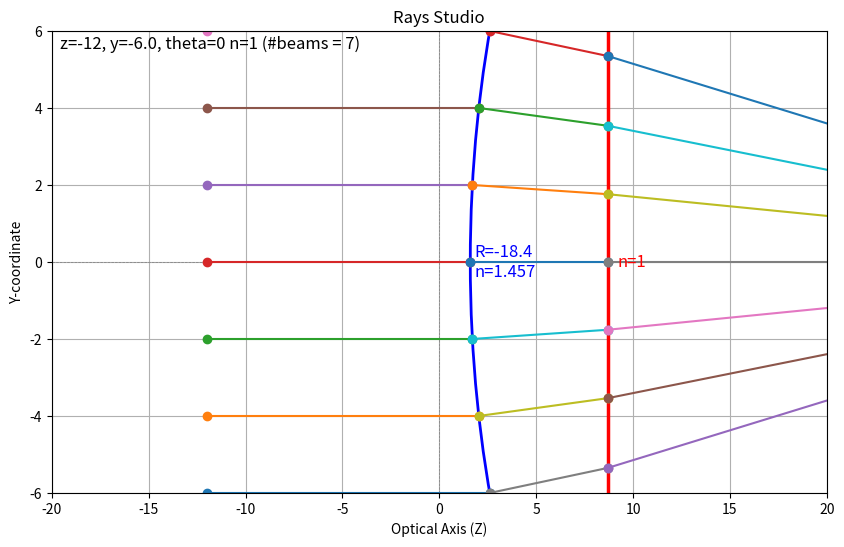

Write Python code to recreate this figure.
import copy
import sys

import numpy
import numpy as np
import matplotlib.pyplot as plt
from matplotlib.patches import Arc

# ------------------
# TODO: Questions
# ------------------
# 1. Do we need to implement it as ABCD formalism?
# 3. Why doesn't my thick len focus to the exact point?
# 4. Why when using R_c=1 and R_c=0.5, the y,z does not hit the curved surface line?
# ------------------

class Ray:

    def __init__(self, z, y, theta, n, num_of_beams=None, beams_delta_y=None):

        self.num_of_beams = num_of_beams
        self.beams_delta_y = beams_delta_y

        if num_of_beams is not None:
            self.set_beams(z, y, theta, n, num_of_beams, beams_delta_y)
        else:
            self.z = np.array(z)
            self.y = np.array(y)
            self.theta = np.array(theta)
            self.n = np.array(n)

        return

    def set_beams(self, z, y, theta, n, num_of_beams, beams_delta_y):
        self.z = np.full(self.num_of_beams, z)
        if num_of_beams == 1:
            self.y = np.array([y])
        else:
            half = np.floor(num_of_beams/2) * beams_delta_y
            self.y = np.arange(start=y-half, stop=y+half+self.beams_delta_y, step=self.beams_delta_y)
        self.theta = np.full(self.num_of_beams, theta)
        self.n = np.full(self.num_of_beams, n)

    def __str__(self):
        return f'z={self.z[0]}, y={self.y[0]}, theta={self.theta[0]} n={self.n[0]} (#beams = {self.num_of_beams})'


class Surface:

    def __init__(self, z, n):
        self.z = z
        self.n = n
        pass

    def propagate(self, ray):
        # TODO: implement
        pass

class FlatSurface(Surface):

    def __init__(self, z_s, n_s):
        """
        z_s - the position of the surface along the optical axis (assuming it's orthogonal to the optical axis)
        n_s - the index of refraction after the surface
        """
        super().__init__(z_s, n_s)
        pass

    def draw(self):
        # Draw a vertical line and add a label near the vertical line with index of refraction
        plt.axvline(x=self.z, color='red', linewidth=2.5, linestyle='-')
        plt.text(self.z+0.5, 0, f'n={self.n}', color='red', fontsize=12, verticalalignment='center', horizontalalignment='left')
        pass

    def propagate(self, ray):
        """
        Get a ray and propagate it through the Flat Surface.
        Return z_out, y_out, theta_out and refracting index after surface
        """

        ray.y = ray.y + (self.z - ray.z) * np.tan(np.radians(ray.theta))

        # Z-out position is the same as the Surface position
        ray.z = np.full(len(ray.y), self.z)

        # Exit angle: Theta_2 = arcsin( n1/n2 * sin(Theta_1)
        ray.theta = np.degrees(np.arcsin(ray.n/self.n * np.sin(np.radians(ray.theta))))

        # Index of refraction at exit is the Surface index of refraction
        ray.n = np.full(len(ray.y), self.n)

        return ray

class CurvedSurface(Surface):

    def __init__(self, R_c, z_c, n_c):
        super().__init__(z_c, n_c)
        self.R_c = R_c
        pass

    def draw(self):
        r_x = self.z
        radius = self.R_c
        start_angle = 0
        end_angle = 180

        # Draw the arc
        arc = Arc(
            (r_x, 0),  # Center of the arc (x=r_x, y=0)
            width=2 * radius,  # Diameter of the arc in x (2 * radius)
            height=2 * radius,  # Diameter of the arc in y (same as x for a circle)
            angle=-90,  # Rotation angle of the arc (0 degrees for no tilt)
            theta1=start_angle,  # Starting angle of the arc
            theta2=end_angle,  # Ending angle of the arc
            color='blue',  # Arc color
            linewidth=2  # Line thickness
        )

        # Add the arc to the plot
        plt.gca().add_patch(arc)

        # Draw a vertical line and add a label near the vertical line with index of refraction
        #plt.axvline(x=self.z, color='blue', linewidth=2.5, linestyle='--')

        if self.R_c < 0:
            offset = self.z + self.R_c + 0.2
        else:
            offset = self.z + self.R_c - 0.8
        plt.text(offset, 0, f'R={self.R_c}\nn={self.n}', color='blue', fontsize=12, verticalalignment='center', horizontalalignment='left')
        pass

    def propagate(self, ray):

        y1 = ray.y
        z1 = ray.z

        theta = np.radians(ray.theta)
        tan_theta = np.tan(theta)

        A = 1 + tan_theta ** 2
        B = 2 * tan_theta * ray.y - 2 * (tan_theta ** 2) * ray.z - 2 * self.z
        C = self.z ** 2 + tan_theta ** 2 * (ray.z ** 2) - 2 * tan_theta * ray.z * ray.y + ray.y ** 2 - self.R_c ** 2

        sol1 = (-B + np.sqrt(B**2 - 4*A*C)) / (2 * A)
        sol2 = (-B - np.sqrt(B**2 - 4*A*C)) / (2 * A)

        if self.R_c < 0:
            ray.z = sol2
        else:
            ray.z = sol1

        ray.y = ray.y + tan_theta * (ray.z - z1)

        theta_r = np.arcsin(ray.y / self.R_c)


        n_ratio = ray.n / self.n
        theta_t = np.arcsin(n_ratio * np.sin(theta_r - theta)) - theta_r

        # theta_i_d = ray.theta
        # theta_r_d = np.degrees(theta_r)
        # theta_1_d = theta_r_d-theta_i_d
        # theta_t_d = np.degrees(theta_t)
        # print(f'theta_i_d: {theta_i_d}')
        # print(f'theta_r_d: {theta_r_d}')
        # print(f'theta_1_d: {theta_1_d}')
        # print(f'theta_t_d: {theta_t_d}')

        ray.theta = np.degrees(theta_t)

        ray.theta = -ray.theta

        # Index of refraction at exit is the Surface index of refraction
        ray.n = np.full(len(ray.y), self.n)

        return ray

class RayTracer:

    def __init__(self):
        self.elements = []
        pass

    def clear_all_elements(self):
        self.elements = []

    def add_element(self, element):
        self.elements.append(element)
        pass

    def add_thick_lens(self, R_1, R_2, d, z_c, n_c):
        self.elements.append(CurvedSurface(R_c=-R_1, z_c=z_c, n_c=n_c))
        self.elements.append(CurvedSurface(R_c=R_2, z_c=z_c, n_c=1))
        pass

    def propagate(self, ray):

        journey = [ray]
        interim_ray = copy.deepcopy(ray)
        for element in self.elements:
            interim_ray = element.propagate(interim_ray)
            journey.append(copy.deepcopy(interim_ray))
        return journey


class RayStudio:

    def __init__(self):

        self.lim = 20

        self.ray_tracer = RayTracer()

        self.prepare_display()
        pass

    def prepare_display(self):

        # Prepare figure for plot
        self.fig = plt.figure(figsize=(10, 6))

        # Connect the function to the key press event
        self.fig.canvas.mpl_connect('key_press_event', self.on_key_press)

        # Set title, labels, axis, grid
        plt.title("Rays Studio")
        plt.xlabel("Optical Axis (Z)")
        plt.ylabel("Y-coordinate")
        plt.axhline(0, color='gray', linewidth=0.5, linestyle="--")
        plt.axvline(0, color='gray', linewidth=0.5, linestyle="--")
        plt.grid(True)

        pass

    def find_intersection(self, y1, theta1, y2, theta2):
        """ Finds the geometric intersection of two beams. """

        # Convert angles to radians
        # theta1 = math.radians(theta1)
        # theta2 = math.radians(theta2)
        #
        # # Calculate slopes of the lines
        # m1 = math.tan(theta1)
        # m2 = math.tan(theta2)

        m1 = np.tan(np.radians(theta1))
        m2 = np.tan(np.radians(theta2))

        # If slopes are equal, lines are parallel and don't intersect
        if m1 == m2:
            raise ValueError("The lines are parallel and do not intersect.")

        # Calculate intersection coordinates
        x = (y2 - y1) / (m1 - m2)
        y = m1 * x + y1

        return (x, y)

    def plot_journey(self, journey):

        # Plot elements
        for element in self.ray_tracer.elements:
            element.draw()

        # Plot the rays in journey
        for i in range(0, len(journey)):
            source_ray = journey[i]
            if i == len(journey)-1:
                target_ray = None
            else:
                target_ray = journey[i+1]

            # Extract components
            x = source_ray.z
            y = source_ray.y

            # Calculate end point
            EXTEND = False
            if target_ray is None:
                inf_ray_len = 80
                x_end = x + np.full(len(y), inf_ray_len)
                y_end = y + inf_ray_len * np.sin(np.radians(source_ray.theta))
                if EXTEND:
                    y = y - x*np.sin(np.radians(source_ray.theta))
                    x = np.zeros(len(y))

            else:
                x_end = target_ray.z
                y_end = target_ray.y
                if EXTEND:
                    y = y - x*np.sin(np.radians(source_ray.theta))
                    x = np.zeros(len(y))

            # Draw the line
            # plt.plot([x, x_end], [y, y_end], marker="o", label=f"Vector ({x:.1f}, {y:.1f}, {theta:.1f}°)")
            plt.plot([x, x_end], [y, y_end], marker="o")

        plt.xlim(-self.lim, self.lim)
        plt.ylim(-6, 6)

        # Plot focal point - take last beam journey segment and calc focal point with most extreme rays
        if hasattr(self, 'paraxial_focal_plane') and self.paraxial_focal_plane is not None:
            plt.axvline(x=self.paraxial_focal_plane, color='red', linewidth=1, linestyle='--')

        # Show the ray properties
        plt.text(0.01, 0.99, f'{journey[0]}', transform=plt.gca().transAxes, fontsize=12, verticalalignment='top', horizontalalignment='left')

        plt.show(block=True)
        pass

    def on_key_press(self, event):

        if not hasattr(self, 'original_ray'):
            self.original_ray = copy.deepcopy(self.ray)

        if event.key == 'y':
            self.ray.y -= 1
        elif event.key == 'Y':
            self.ray.y += 1
        elif event.key == 'z':
            self.ray.z -= 1
        elif event.key == 'Z':
            self.ray.z += 1
        elif event.key == 'n':
            self.ray.n = self.ray.n - 0.1
        elif event.key == 'N':
            self.ray.n = self.ray.n + 0.1
        elif event.key == 'm':
            self.ray_tracer.elements[0].n -= 0.1
        elif event.key == 'M':
            self.ray_tracer.elements[0].n += 0.1
        elif event.key == 't':
            self.ray.theta -= 5
        elif event.key == 'T':
            self.ray.theta += 5
        elif event.key == 'R':
            self.ray_tracer.elements[0].R_c += 1
        elif event.key == 'r':
            self.ray_tracer.elements[0].R_c -= 1
        elif event.key == 'D':
            self.ray_tracer.elements[1].z += 1
        elif event.key == 'd':
            self.ray_tracer.elements[1].z -= 1
        elif event.key == 'x':
            self.lim -= 10
        elif event.key == 'X':
            self.lim += 10
        elif event.key == '0':
            self.ray = copy.deepcopy(self.original_ray)
        else:
            return

        # For debug purposes
        print(f'Changing ray to {self.ray}')

        plt.clf()
        plt.title("Rays Studio")
        plt.xlabel("Z-coordinate")
        plt.ylabel("Y-coordinate")
        plt.axhline(0, color='gray', linewidth=0.5, linestyle="--")
        plt.axvline(0, color='gray', linewidth=0.5, linestyle="--")
        plt.grid(True)

        # Propagate the modified ray through the system and redraw
        new_journey = self.ray_tracer.propagate(self.ray)

        self.plot_journey(new_journey)
        self.fig.canvas.draw()  # Redraw the figure to display the changes
        pass

    @staticmethod
    def gaussian_beam_calc():

        MFD = 5 * 1e-6  # 5 [um]
        w0 = MFD / 2

        lam = 780 * 1e-9 # 780 [nm]
        z_r = (numpy.pi * (w0**2)) / lam
        z_cm = 170  # mm
        z = z_cm * 1e6  # um
        z_ratio = z / z_r
        w = w0 * numpy.sqrt(1+z_ratio**2)

        print(f'w({z_cm} cm = {w} [um]')
        pass


    def run(self):

        test = 'thorlabs-la3406-convex-plano'

        # Test 1
        if 'flat surface' in test:
            self.ray_tracer.add_element(FlatSurface(z_s=10, n_s=3))
            self.ray = Ray(z=2, y=5, theta=0, n=1, num_of_beams=4, beams_delta_y=0.5)
            journey = self.ray_tracer.propagate(self.ray)

        # Test 2 - works!
        if 'curved surface CONCAVE' in test:
            self.ray_tracer.add_element(CurvedSurface(R_c=5, z_c=10, n_c=1))
            self.ray = Ray(z=2, y=-1.5, theta=0, n=2, num_of_beams=7, beams_delta_y=0.5)
            self.ray = Ray(z=[2], y=[1], theta=[10], n=[2])
            journey = self.ray_tracer.propagate(self.ray)

        # Test 3 - works!
        if 'curved surface CONVEX' in test:
            self.ray_tracer.add_element(CurvedSurface(R_c=-5, z_c=10, n_c=2))
            self.ray = Ray(z=[2], y=[1], theta=[10], n=[1])
            journey = self.ray_tracer.propagate(self.ray)

        # Test 4 - Thin Lens - works!
        if 'thin lens' in test:
            self.ray_tracer.add_element(CurvedSurface(R_c=-6, z_c=4, n_c=1.3))
            self.ray_tracer.add_element(CurvedSurface(R_c=6, z_c=-4, n_c=1))
            # self.ray = Ray(z=[2], y=[1], theta=[0], n=[1])
            self.ray = Ray(z=-6, y=0, theta=0, n=1, num_of_beams=7, beams_delta_y=1)
            journey = self.ray_tracer.propagate(self.ray)

        # Test 4 - Plano-convex
        if 'plano-convex' in test:
            self.ray_tracer.add_element(CurvedSurface(R_c=-4, z_c=10, n_c=1.3))
            self.ray_tracer.add_element(FlatSurface(z_s=8, n_s=1))
            self.ray = Ray(z=2, y=0, theta=0, n=1, num_of_beams=7, beams_delta_y=0.5)
            journey = self.ray_tracer.propagate(self.ray)

        # Test 5 - Thorlabs LA4306 Fused Silica Lens
        # _Z_c = 30
        # _R_c = 18.4
        # _t_c = 7.1
        # _Z_s = _Z_c - _R_c + _t_c
        # self.ray_tracer.add_element(CurvedSurface(R_c=-_R_c, z_c=_Z_c, n_c=1.46))
        # self.ray_tracer.add_element(FlatSurface(z_s=_Z_s, n_s=1))
        # self.ray = Ray(z=2, y=0, theta=0, n=1, num_of_beams=5, beams_delta_y=0.4)

        # Test 6 - 3 rays propagate into CONVEX-PLAN Thorlabs LA4306 Fused Silica Lens
        if 'thorlabs-la3406-convex-plano' in test:
            _Z_c = 20
            _R_c = -18.4
            _t_c = 7.1
            _Z_s = _Z_c + _R_c + _t_c
            self.ray_tracer.add_element(CurvedSurface(R_c=_R_c, z_c=_Z_c, n_c=1.457))
            self.ray_tracer.add_element(FlatSurface(z_s=_Z_s, n_s=1))
            # self.ray = Ray(z=[2, 2, 2], y=[0.1, 1, 10], theta=[0, 0, 0], n=[1, 1, 1])  # 3-beamed Ray, for measuring abberations
            self.ray = Ray(z=-12, y=0, theta=0, n=1, num_of_beams=7, beams_delta_y=2)  # Multi-Beams Ray, equal spacing!
            # self.ray = Ray(z=[2, 2, 2, 2, 2], y=[0.1, 1, 3, 5, 10], theta=[0, 0, 0, 0, 0], n=[1, 1, 1, 1, 1])  # 3-beamed Ray, for measuring abberations
            # self.ray = Ray(z=[2], y=[5], theta=[0], n=[1])
            journey = self.ray_tracer.propagate(self.ray)
            n = 1.457
            delta_z = 1.4
            d = 7.1
            thorlabs_la4306_focal_length = 40.1
            H_2 = thorlabs_la4306_focal_length*(n-1)*_t_c/(n*_R_c)
            paraxial_focal_plane = _Z_s - H_2
            self.paraxial_focal_plane = paraxial_focal_plane + thorlabs_la4306_focal_length  # H" should be 14.32. so I'm missing 1.32 mm

        # Test 7 - 3 rays propagate into PLANO-CONVEX Thorlabs LA4306 Fused Silica Lens
        if 'thorlabs-la3406-plano-convex' in test:
            _Z_s = 10
            _R_c = 18.4
            _t_c = 7.1
            _Z_c = _Z_s + _t_c
            self.ray_tracer.add_element(FlatSurface(z_s=_Z_s, n_s=1.457))
            self.ray_tracer.add_element(CurvedSurface(R_c=_R_c, z_c=_Z_c, n_c=1))
            self.ray = Ray(z=[2, 2, 2], y=[0.1, 1, 10], theta=[0, 0, 0], n=[1, 1, 1])  # 3-beamed Ray, for measuring abberations
            self.ray = Ray(z=[2, 2, 2, 2, 2], y=[0.1, 1, 3, 5, 10], theta=[0, 0, 0, 0, 0], n=[1, 1, 1, 1, 1])  # 3-beamed Ray, for measuring abberations
            self.ray = Ray(z=[2], y=[5], theta=[0], n=[1])
            journey = self.ray_tracer.propagate(self.ray)
            n = 1.457
            H_1 = thorlabs_la4306_focal_length*(1-n)*7/(n*_R_c)
            paraxial_focal_plane = _Z_s + H_1
            self.paraxial_focal_plane = paraxial_focal_plane + thorlabs_la4306_focal_length  # H" should be 14.32. so I'm missing 1.32 mm

        # Test 8 - Thick lens
        if 'thick lens' in test:
            self.ray = Ray(z=[2, 2, 2, 2, 2], y=[0.1, 1, 3, 5, 10], theta=[0, 0, 0, 0, 0], n=[1, 1, 1, 1, 1])  # 3-beamed Ray, for measuring abberations
            self.ray_tracer.add_thick_lens(R_1=20, R_2=20, d=5, z_c=30, n_c=1.457)
            journey = self.ray_tracer.propagate(self.ray)

        self.plot_journey(journey)

        # The f that I get is 54, BFK Should be 35.3
        back_focal_length = 54 - journey[-1].z

        pass

    @staticmethod
    def run_studio():
        ray_studio = RayStudio()
        ray_studio.run()
        pass


if __name__ == "__main__":

    RayStudio.run_studio()
    pass
